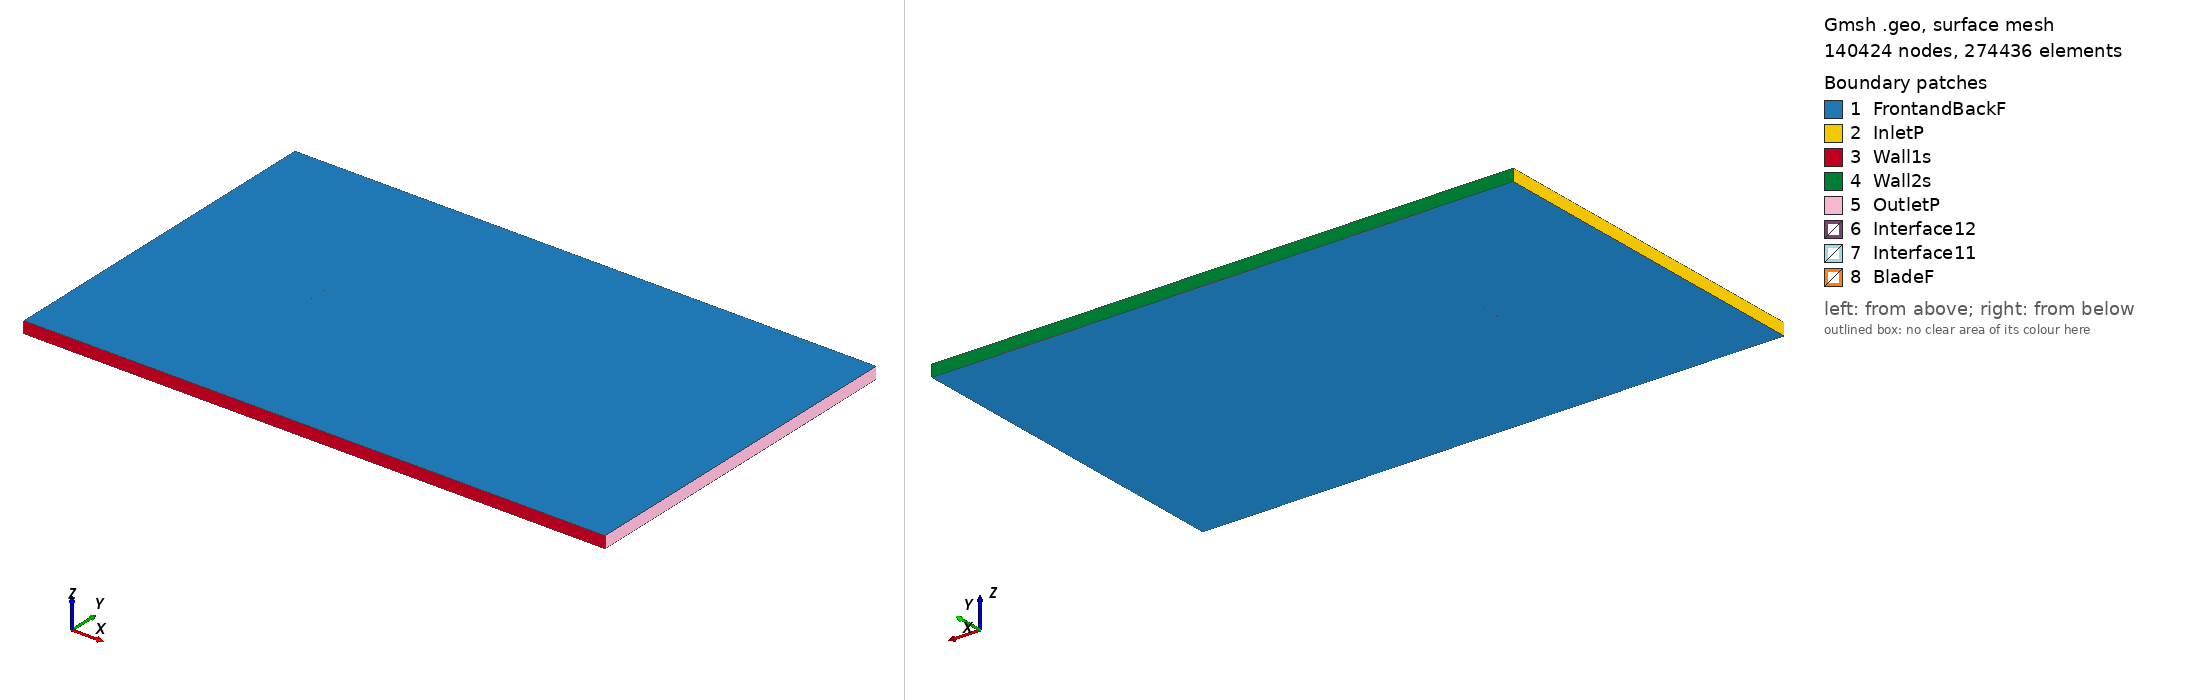

Gmsh geometry script, surface-meshed: 140424 nodes, 274436 surface elements. Boundary patches (legend numbers): 1 FrontandBackF, 2 InletP, 3 Wall1s, 4 Wall2s, 5 OutletP, 6 Interface12, 7 Interface11, 8 BladeF. Left view from above one corner, right view from below the opposite corner. Legend entries are the model's physical surfaces. The drawing asked Gmsh for element sizes between 1% and 20% of the model's largest extent; the script's own settings can give other sizes.

=== e224_tsr_-0.36021_aoa_8.3852.geo (drawn) ===
SetFactory("OpenCASCADE");

Point(1) = {0.074443, 0.724324, 0, 1.0};
Point(2) = {0.071562, 0.725222, 0, 1.0};
Point(3) = {0.066898, 0.726658, 0, 1.0};
Point(4) = {0.061584, 0.728269, 0, 1.0};
Point(5) = {0.055689, 0.730019, 0, 1.0};
Point(6) = {0.049288, 0.731875, 0, 1.0};
Point(7) = {0.042457, 0.733798, 0, 1.0};
Point(8) = {0.035272, 0.735750, 0, 1.0};
Point(9) = {0.027809, 0.737694, 0, 1.0};
Point(10) = {0.020148, 0.739589, 0, 1.0};
Point(11) = {0.012366, 0.741406, 0, 1.0};
Point(12) = {0.004539, 0.743108, 0, 1.0};
Point(13) = {-0.003257, 0.744670, 0, 1.0};
Point(14) = {-0.010949, 0.746062, 0, 1.0};
Point(15) = {-0.018462, 0.747268, 0, 1.0};
Point(16) = {-0.025730, 0.748265, 0, 1.0};
Point(17) = {-0.032687, 0.749043, 0, 1.0};
Point(18) = {-0.039271, 0.749593, 0, 1.0};
Point(19) = {-0.045423, 0.749912, 0, 1.0};
Point(20) = {-0.051090, 0.750000, 0, 1.0};
Point(21) = {-0.056225, 0.749865, 0, 1.0};
Point(22) = {-0.060782, 0.749519, 0, 1.0};
Point(23) = {-0.064727, 0.748977, 0, 1.0};
Point(24) = {-0.068022, 0.748263, 0, 1.0};
Point(25) = {-0.070648, 0.747405, 0, 1.0};
Point(26) = {-0.072582, 0.746447, 0, 1.0};
Point(27) = {-0.073800, 0.745446, 0, 1.0};
Point(28) = {-0.074198, 0.744539, 0, 1.0};
Point(29) = {-0.073668, 0.743605, 0, 1.0};
Point(30) = {-0.072271, 0.742488, 0, 1.0};
Point(31) = {-0.070093, 0.741296, 0, 1.0};
Point(32) = {-0.067156, 0.740070, 0, 1.0};
Point(33) = {-0.063480, 0.738842, 0, 1.0};
Point(34) = {-0.059087, 0.737629, 0, 1.0};
Point(35) = {-0.054013, 0.736450, 0, 1.0};
Point(36) = {-0.048297, 0.735317, 0, 1.0};
Point(37) = {-0.041993, 0.734234, 0, 1.0};
Point(38) = {-0.035156, 0.733208, 0, 1.0};
Point(39) = {-0.027850, 0.732239, 0, 1.0};
Point(40) = {-0.020152, 0.731327, 0, 1.0};
Point(41) = {-0.012137, 0.730470, 0, 1.0};
Point(42) = {-0.003893, 0.729663, 0, 1.0};
Point(43) = {0.004491, 0.728903, 0, 1.0};
Point(44) = {0.012920, 0.728183, 0, 1.0};
Point(45) = {0.021296, 0.727497, 0, 1.0};
Point(46) = {0.029522, 0.726844, 0, 1.0};
Point(47) = {0.037500, 0.726214, 0, 1.0};
Point(48) = {0.045130, 0.725603, 0, 1.0};
Point(49) = {0.052315, 0.725012, 0, 1.0};
Point(50) = {0.058957, 0.724433, 0, 1.0};
Point(51) = {0.064964, 0.723870, 0, 1.0};
Point(52) = {0.070246, 0.723326, 0, 1.0};
Point(53) = {0.074228, 0.722864, 0, 1.0};
Point(54) = {-0.074443, -0.724324, 0, 1.0};
Point(55) = {-0.071562, -0.725222, 0, 1.0};
Point(56) = {-0.066898, -0.726658, 0, 1.0};
Point(57) = {-0.061584, -0.728269, 0, 1.0};
Point(58) = {-0.055689, -0.730019, 0, 1.0};
Point(59) = {-0.049288, -0.731875, 0, 1.0};
Point(60) = {-0.042457, -0.733798, 0, 1.0};
Point(61) = {-0.035272, -0.735750, 0, 1.0};
Point(62) = {-0.027809, -0.737694, 0, 1.0};
Point(63) = {-0.020148, -0.739589, 0, 1.0};
Point(64) = {-0.012366, -0.741406, 0, 1.0};
Point(65) = {-0.004539, -0.743108, 0, 1.0};
Point(66) = {0.003257, -0.744670, 0, 1.0};
Point(67) = {0.010949, -0.746062, 0, 1.0};
Point(68) = {0.018462, -0.747268, 0, 1.0};
Point(69) = {0.025730, -0.748265, 0, 1.0};
Point(70) = {0.032687, -0.749043, 0, 1.0};
Point(71) = {0.039271, -0.749593, 0, 1.0};
Point(72) = {0.045423, -0.749912, 0, 1.0};
Point(73) = {0.051090, -0.750000, 0, 1.0};
Point(74) = {0.056225, -0.749865, 0, 1.0};
Point(75) = {0.060782, -0.749519, 0, 1.0};
Point(76) = {0.064727, -0.748977, 0, 1.0};
Point(77) = {0.068022, -0.748263, 0, 1.0};
Point(78) = {0.070648, -0.747405, 0, 1.0};
Point(79) = {0.072582, -0.746447, 0, 1.0};
Point(80) = {0.073800, -0.745446, 0, 1.0};
Point(81) = {0.074198, -0.744539, 0, 1.0};
Point(82) = {0.073668, -0.743605, 0, 1.0};
Point(83) = {0.072271, -0.742488, 0, 1.0};
Point(84) = {0.070093, -0.741296, 0, 1.0};
Point(85) = {0.067156, -0.740070, 0, 1.0};
Point(86) = {0.063480, -0.738842, 0, 1.0};
Point(87) = {0.059087, -0.737629, 0, 1.0};
Point(88) = {0.054013, -0.736450, 0, 1.0};
Point(89) = {0.048297, -0.735317, 0, 1.0};
Point(90) = {0.041993, -0.734234, 0, 1.0};
Point(91) = {0.035156, -0.733208, 0, 1.0};
Point(92) = {0.027850, -0.732239, 0, 1.0};
Point(93) = {0.020152, -0.731327, 0, 1.0};
Point(94) = {0.012137, -0.730470, 0, 1.0};
Point(95) = {0.003893, -0.729663, 0, 1.0};
Point(96) = {-0.004491, -0.728903, 0, 1.0};
Point(97) = {-0.012920, -0.728183, 0, 1.0};
Point(98) = {-0.021296, -0.727497, 0, 1.0};
Point(99) = {-0.029522, -0.726844, 0, 1.0};
Point(100) = {-0.037500, -0.726214, 0, 1.0};
Point(101) = {-0.045130, -0.725603, 0, 1.0};
Point(102) = {-0.052315, -0.725012, 0, 1.0};
Point(103) = {-0.058957, -0.724433, 0, 1.0};
Point(104) = {-0.064964, -0.723870, 0, 1.0};
Point(105) = {-0.070246, -0.723326, 0, 1.0};
Point(106) = {-0.074228, -0.722864, 0, 1.0};

// Lines: first blade (splines 1-4)
Spline(1) = {1:17};
Spline(2) = {17:38};
Spline(3) = {38:53};
Spline(4) = {53,1};

// Lines: second blade (splines 5-8)
Spline(5) = {54:70};
Spline(6) = {70:91};
Spline(7) = {91:106};
Spline(8) = {106,54};

// Outer domain (points 20001-4 and lines)
Point(107) = {-13.50000000, -15.00000000, 0, 1.0};
Point(108) = {-13.50000000, 15.00000000, 0, 1.0};
Point(109) = {36.00000000, 15.00000000, 0, 1.0};
Point(110) = {36.00000000, -15.00000000, 0, 1.0};
Line(11) = {107, 108};
Line(12) = {108, 109};
Line(13) = {109, 110};
Line(14) = {107, 110};

// Interface (between moving and stationary domain) (circles)
Circle(9) = {0, 0, 0, 0.80000000, 0, 2*Pi};
Circle(10) = {0, 0, 0, 0.80000000, 0, 2*Pi};

// Loops collect Lines/Splines/etc (blade1, blade2, domain, first circle)
Line Loop(1) = {1:4};
Line Loop(2) = {5:8};
Line Loop(3) = {11,12,13,-14};
Line Loop(4) = {9};

// BooleanDifference cuts out the circle/interface from the domain
Plane Surface(1) = {3};
Plane Surface(2) = {4};
BooleanDifference{ Surface{1}; Delete;}{ Surface{2}; Delete;}

// This one cuts out the blades from the inner circle/interface
Line Loop(6) = {10};
Plane Surface(5) = {6};
Plane Surface(6) = {1};
Plane Surface(7) = {2};
BooleanDifference{ Surface{5}; Delete;}{ Surface{6,7}; Delete;}

// extrude to 3rd dimension
Extrude {0, 0, 1} {Surface{1}; Surface{5}; Layers{1}; Recombine;}

// Physical Surfaces are the named boundaries (patches)
Physical Surface("Interface11") = {12};
Physical Surface("Interface12") = {10};

// sides of domain
Physical Surface("InletP") = {6};
Physical Surface("OutletP") = {9};

// top and bottom of domain
Physical Surface("Wall1s") = {7};
Physical Surface("Wall2s") = {8};

// Check FrontandBackF by ensuring there is nothing in the 3rd dimension
Physical Surface("FrontandBackF") = {1,11,5,21};
Physical Surface("BladeF") = {13:20};
Physical Volume("Turbine") = {2};
Physical Volume("Farfield") = {1};

// settings for airfoil boundary layer
Field[1] = BoundaryLayer;
Field[1].EdgesList = {1:8};
Field[1].hwall_n = 1e-3;
Field[1].thickness = 1.5e-2;
Field[1].ratio = 1.05;
Field[1].Quads = 1;
BoundaryLayer Field = 1;

// control points for mesh (blade and interface)
// floor((arc length / 1.5mm)/ 6) -> Transfinite Line
Transfinite Line {1,2,3,5,6,7} = 33 Using Progression 1;
Transfinite Line {4,8} = 2 Using Progression 1;
Transfinite Line {9, 15} = 800 Using Progression 1;

// For more information on gmsh syntax, visit http://gmsh.info/doc/texinfo/gmsh.html
